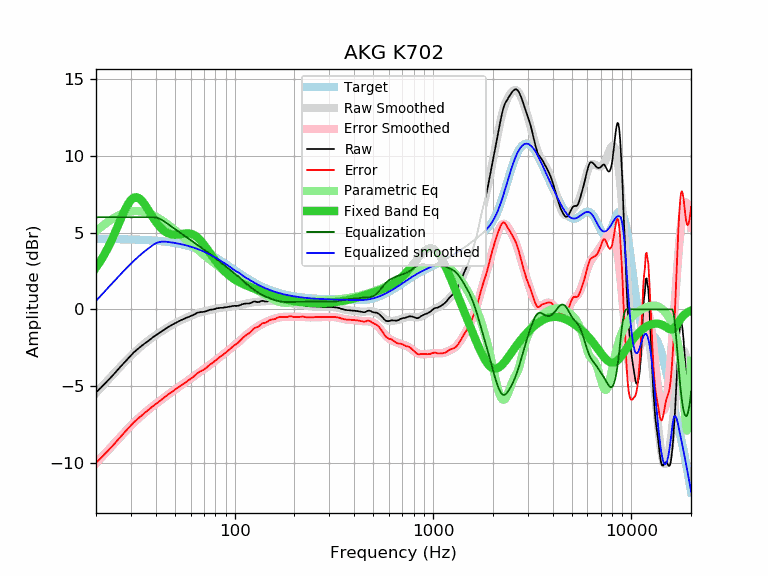

The table this chart was drawn from, first rows:
frequency, raw, error, smoothed, error_smoothed, equalization, parametric_eq, equalized_raw, equalized_smoothed, target
20, -5.41, -9.99, -5.44, -10.03, 6.00, 2.72, 0.59, 0.56, 4.59
21, -5.15, -9.73, -5.15, -9.73, 6.00, 3.12, 0.85, 0.85, 4.58
22, -4.88, -9.46, -4.87, -9.45, 6.00, 3.55, 1.12, 1.13, 4.58
23, -4.63, -9.21, -4.60, -9.18, 6.00, 4.02, 1.37, 1.40, 4.58
24, -4.38, -8.95, -4.34, -8.92, 6.00, 4.52, 1.62, 1.66, 4.58
25, -4.12, -8.69, -4.09, -8.67, 6.00, 5.04, 1.88, 1.91, 4.57
26, -3.88, -8.45, -3.85, -8.43, 6.00, 5.55, 2.12, 2.15, 4.57
27, -3.64, -8.20, -3.63, -8.20, 6.00, 6.05, 2.36, 2.37, 4.57
28, -3.42, -7.98, -3.42, -7.98, 6.00, 6.49, 2.58, 2.58, 4.56
29, -3.20, -7.76, -3.21, -7.77, 6.00, 6.86, 2.80, 2.79, 4.56
30, -3.00, -7.55, -3.02, -7.58, 6.00, 7.13, 3.00, 2.98, 4.55
31, -2.81, -7.35, -2.84, -7.39, 6.00, 7.28, 3.19, 3.16, 4.55
32, -2.66, -7.20, -2.68, -7.22, 6.00, 7.31, 3.34, 3.32, 4.54
33, -2.51, -7.04, -2.52, -7.06, 6.00, 7.24, 3.49, 3.48, 4.54
34, -2.37, -6.90, -2.38, -6.91, 6.00, 7.08, 3.63, 3.62, 4.53
35, -2.25, -6.77, -2.24, -6.76, 6.00, 6.88, 3.75, 3.76, 4.52
36, -2.13, -6.64, -2.12, -6.63, 6.00, 6.64, 3.87, 3.88, 4.51
37, -2.02, -6.52, -2.00, -6.50, 6.00, 6.40, 3.98, 4.00, 4.51
38, -1.90, -6.39, -1.89, -6.38, 6.00, 6.15, 4.10, 4.11, 4.50
39, -1.79, -6.27, -1.78, -6.27, 6.00, 5.93, 4.21, 4.22, 4.49
40, -1.70, -6.17, -1.68, -6.16, 5.98, 5.72, 4.29, 4.30, 4.48
41, -1.60, -6.06, -1.59, -6.05, 5.94, 5.53, 4.35, 4.36, 4.46
42, -1.51, -5.96, -1.50, -5.95, 5.89, 5.37, 4.38, 4.39, 4.45
43, -1.42, -5.85, -1.41, -5.85, 5.82, 5.23, 4.40, 4.41, 4.44
44, -1.33, -5.75, -1.33, -5.75, 5.74, 5.12, 4.42, 4.42, 4.42
45, -1.25, -5.66, -1.25, -5.66, 5.66, 5.03, 4.41, 4.41, 4.41
46, -1.17, -5.56, -1.17, -5.57, 5.57, 4.96, 4.40, 4.39, 4.40
47, -1.10, -5.47, -1.10, -5.48, 5.48, 4.91, 4.38, 4.38, 4.38
48, -1.03, -5.39, -1.03, -5.39, 5.39, 4.88, 4.37, 4.36, 4.36
49, -0.97, -5.31, -0.97, -5.31, 5.31, 4.86, 4.34, 4.34, 4.34
50, -0.91, -5.23, -0.91, -5.23, 5.23, 4.86, 4.32, 4.32, 4.32
51, -0.85, -5.15, -0.85, -5.15, 5.15, 4.86, 4.31, 4.30, 4.30
52, -0.79, -5.07, -0.79, -5.08, 5.08, 4.87, 4.29, 4.28, 4.28
53, -0.74, -5.00, -0.74, -5.00, 5.00, 4.89, 4.27, 4.26, 4.26
54, -0.69, -4.93, -0.69, -4.93, 4.93, 4.91, 4.24, 4.24, 4.24
55, -0.65, -4.86, -0.64, -4.86, 4.86, 4.92, 4.21, 4.22, 4.22
56, -0.60, -4.79, -0.59, -4.79, 4.79, 4.94, 4.19, 4.19, 4.19
57, -0.56, -4.72, -0.55, -4.72, 4.72, 4.95, 4.16, 4.17, 4.17
58, -0.52, -4.66, -0.51, -4.65, 4.65, 4.95, 4.13, 4.14, 4.14
59, -0.48, -4.59, -0.46, -4.58, 4.58, 4.94, 4.10, 4.11, 4.11
60, -0.44, -4.52, -0.42, -4.51, 4.51, 4.93, 4.07, 4.09, 4.09
61, -0.40, -4.45, -0.38, -4.44, 4.44, 4.90, 4.04, 4.06, 4.06
62, -0.36, -4.38, -0.35, -4.37, 4.37, 4.86, 4.02, 4.03, 4.03
63, -0.31, -4.30, -0.31, -4.31, 4.31, 4.81, 4.00, 4.00, 4.00
64, -0.26, -4.22, -0.28, -4.24, 4.24, 4.75, 3.99, 3.96, 3.96
65, -0.22, -4.15, -0.25, -4.18, 4.18, 4.68, 3.97, 3.93, 3.93
66, -0.20, -4.10, -0.22, -4.12, 4.12, 4.60, 3.93, 3.90, 3.90
67, -0.19, -4.05, -0.20, -4.06, 4.06, 4.51, 3.88, 3.87, 3.87
68, -0.17, -4.00, -0.17, -4.00, 4.00, 4.42, 3.84, 3.83, 3.83
69, -0.17, -3.96, -0.15, -3.95, 3.95, 4.32, 3.78, 3.80, 3.80
70, -0.16, -3.92, -0.13, -3.89, 3.89, 4.21, 3.74, 3.76, 3.76
71, -0.14, -3.86, -0.11, -3.84, 3.84, 4.11, 3.70, 3.72, 3.72
72, -0.12, -3.80, -0.10, -3.78, 3.78, 4.00, 3.67, 3.69, 3.69
73, -0.09, -3.73, -0.08, -3.73, 3.73, 3.89, 3.64, 3.65, 3.65
74, -0.06, -3.67, -0.06, -3.67, 3.67, 3.78, 3.61, 3.61, 3.61
75, -0.03, -3.60, -0.04, -3.61, 3.61, 3.67, 3.59, 3.57, 3.57
76, -0.02, -3.55, -0.03, -3.56, 3.56, 3.57, 3.54, 3.53, 3.53
77, -0.02, -3.51, -0.01, -3.50, 3.50, 3.46, 3.48, 3.49, 3.49
78, 0.00, -3.45, 0.01, -3.44, 3.44, 3.36, 3.45, 3.45, 3.45
79, 0.01, -3.40, 0.02, -3.39, 3.39, 3.27, 3.40, 3.41, 3.41
... 553 more rows
